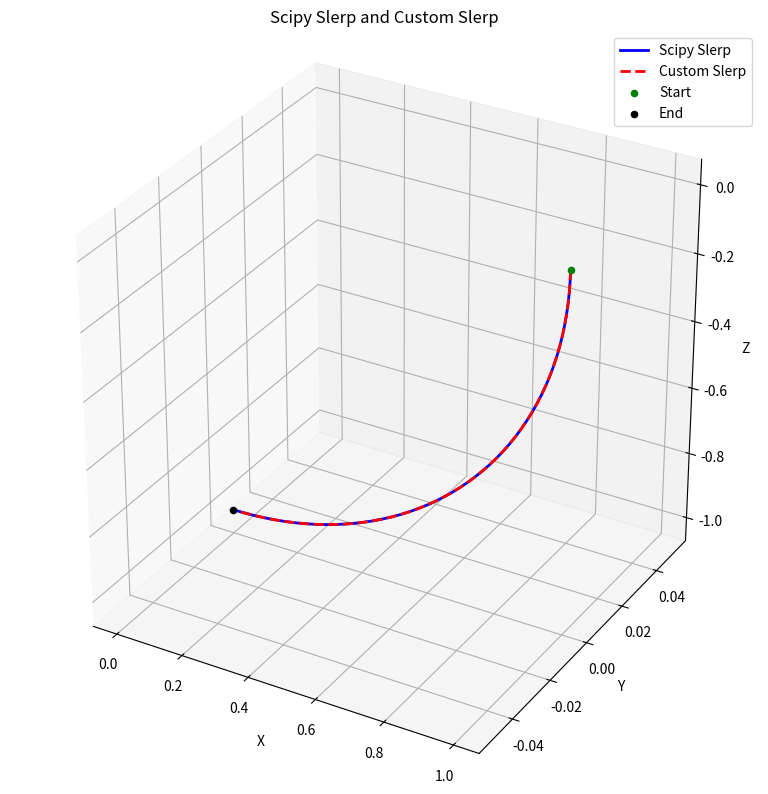

Recreate this plot in Python.
import numpy as np
from scipy.spatial.transform import Rotation as R, Slerp
import matplotlib.pyplot as plt
import time

def Slerp_test(q0, q1, t):
    q0 = np.asarray(q0)
    q1 = np.asarray(q1)
    # t 转换为一个NumPy 数组，并将其形状调整为一列(column) 的二维数组
    t = np.asarray(t).reshape(-1, 1) 

    dot = np.dot(q0, q1)

    # If the quaternions are very close, use linear interpolation
    if dot > 0.9995:
        q = q0 + t * (q1 - q0)
        return q / np.linalg.norm(q, axis=1, keepdims=True)

    # If the dot product is negative, negate q1 to take the shortest path
    if dot < 0.0:
        q1 = -q1
        dot = -dot

    theta = np.arccos(dot)
    sin_theta = np.sin(theta)

    s0 = np.sin((1 - t) * theta) / sin_theta
    s1 = np.sin(t * theta) / sin_theta

    q = s0 * q0 + s1 * q1
    return q / np.linalg.norm(q, axis=1, keepdims=True)

if __name__ == '__main__':
    # start and end orientations
    start_quat = np.array([0.0, 0.0, 0.0, 1.0])
    end_quat = np.array([0.0, 0.7071, 0.0, 0.7071])

    # Number of interpolation steps
    N = 50
    times = np.linspace(0, 1, N)
    
    # Interpolate using slerp in scipy  
    # 起点和终点的四元数转换为旋转对象，得到关键帧的旋转。
    key_rots = R.from_quat([start_quat, end_quat]) 
    slerp = Slerp([0, 1], key_rots)

    start1 = time.perf_counter()
    rot_scipy = slerp(times)
    end1 = time.perf_counter()

    print(f"Scipy Slerp耗时: {end1 - start1:.6f}秒")
    euler_scipy = rot_scipy.as_euler('zyx', degrees=True)

    # Interpolate using slerp in Slerp_test  
    # start2 = time.perf_counter()
    # quats_custom = []
    # for t in times:
    #     q_interp = Slerp_test(start_quat, end_quat, t)
    #     quats_custom.append(q_interp)
    # quats_custom = np.array(quats_custom)

    normalized_times = (times - np.min(times)) / (np.max(times) - np.min(times))
    
    start2 = time.perf_counter()
    quats_custom = Slerp_test(start_quat, end_quat, normalized_times)
    quats_custom = np.array(quats_custom)
    end2 = time.perf_counter()
    
    print(f"自定义Slerp耗时: {end2 - start2:.6f}秒")
    rot_custom = R.from_quat(quats_custom)
    euler_custom = rot_custom.as_euler('zyx', degrees=True)

    # ---------- 将旋转作用在单位向量 [1, 0, 0] 上 ----------
    v = np.array([1, 0, 0])
    vecs_scipy = rot_scipy.apply(v)
    vecs_custom = rot_custom.apply(v)

    # ---------- 绘制三维旋转路径 ----------
    fig = plt.figure(figsize=(10, 8))
    ax = fig.add_subplot(111, projection='3d')

    # # 画单位球面
    # u, w = np.mgrid[0:2*np.pi:30j, 0:np.pi:15j]
    # x = np.cos(u) * np.sin(w)
    # y = np.sin(u) * np.sin(w)
    # z = np.cos(w)
    # ax.plot_surface(x, y, z, color='lightgray', alpha=0.2)

    # Scipy Slerp 路径
    ax.plot(vecs_scipy[:, 0], vecs_scipy[:, 1], vecs_scipy[:, 2],
            label='Scipy Slerp', color='blue', linewidth=2)

    # Custom Slerp 路径
    ax.plot(vecs_custom[:, 0], vecs_custom[:, 1], vecs_custom[:, 2],
            label='Custom Slerp', color='red', linestyle='--', linewidth=2)

    # 起点与终点
    ax.scatter(vecs_scipy[0, 0], vecs_scipy[0, 1], vecs_scipy[0, 2], color='green', label='Start')
    ax.scatter(vecs_scipy[-1, 0], vecs_scipy[-1, 1], vecs_scipy[-1, 2], color='black', label='End')

    ax.set_xlabel('X')
    ax.set_ylabel('Y')
    ax.set_zlabel('Z')
    ax.set_title('Scipy Slerp and Custom Slerp')
    ax.legend()
    ax.grid(True)
    ax.set_box_aspect([1,1,1])
    plt.tight_layout()
    plt.show()